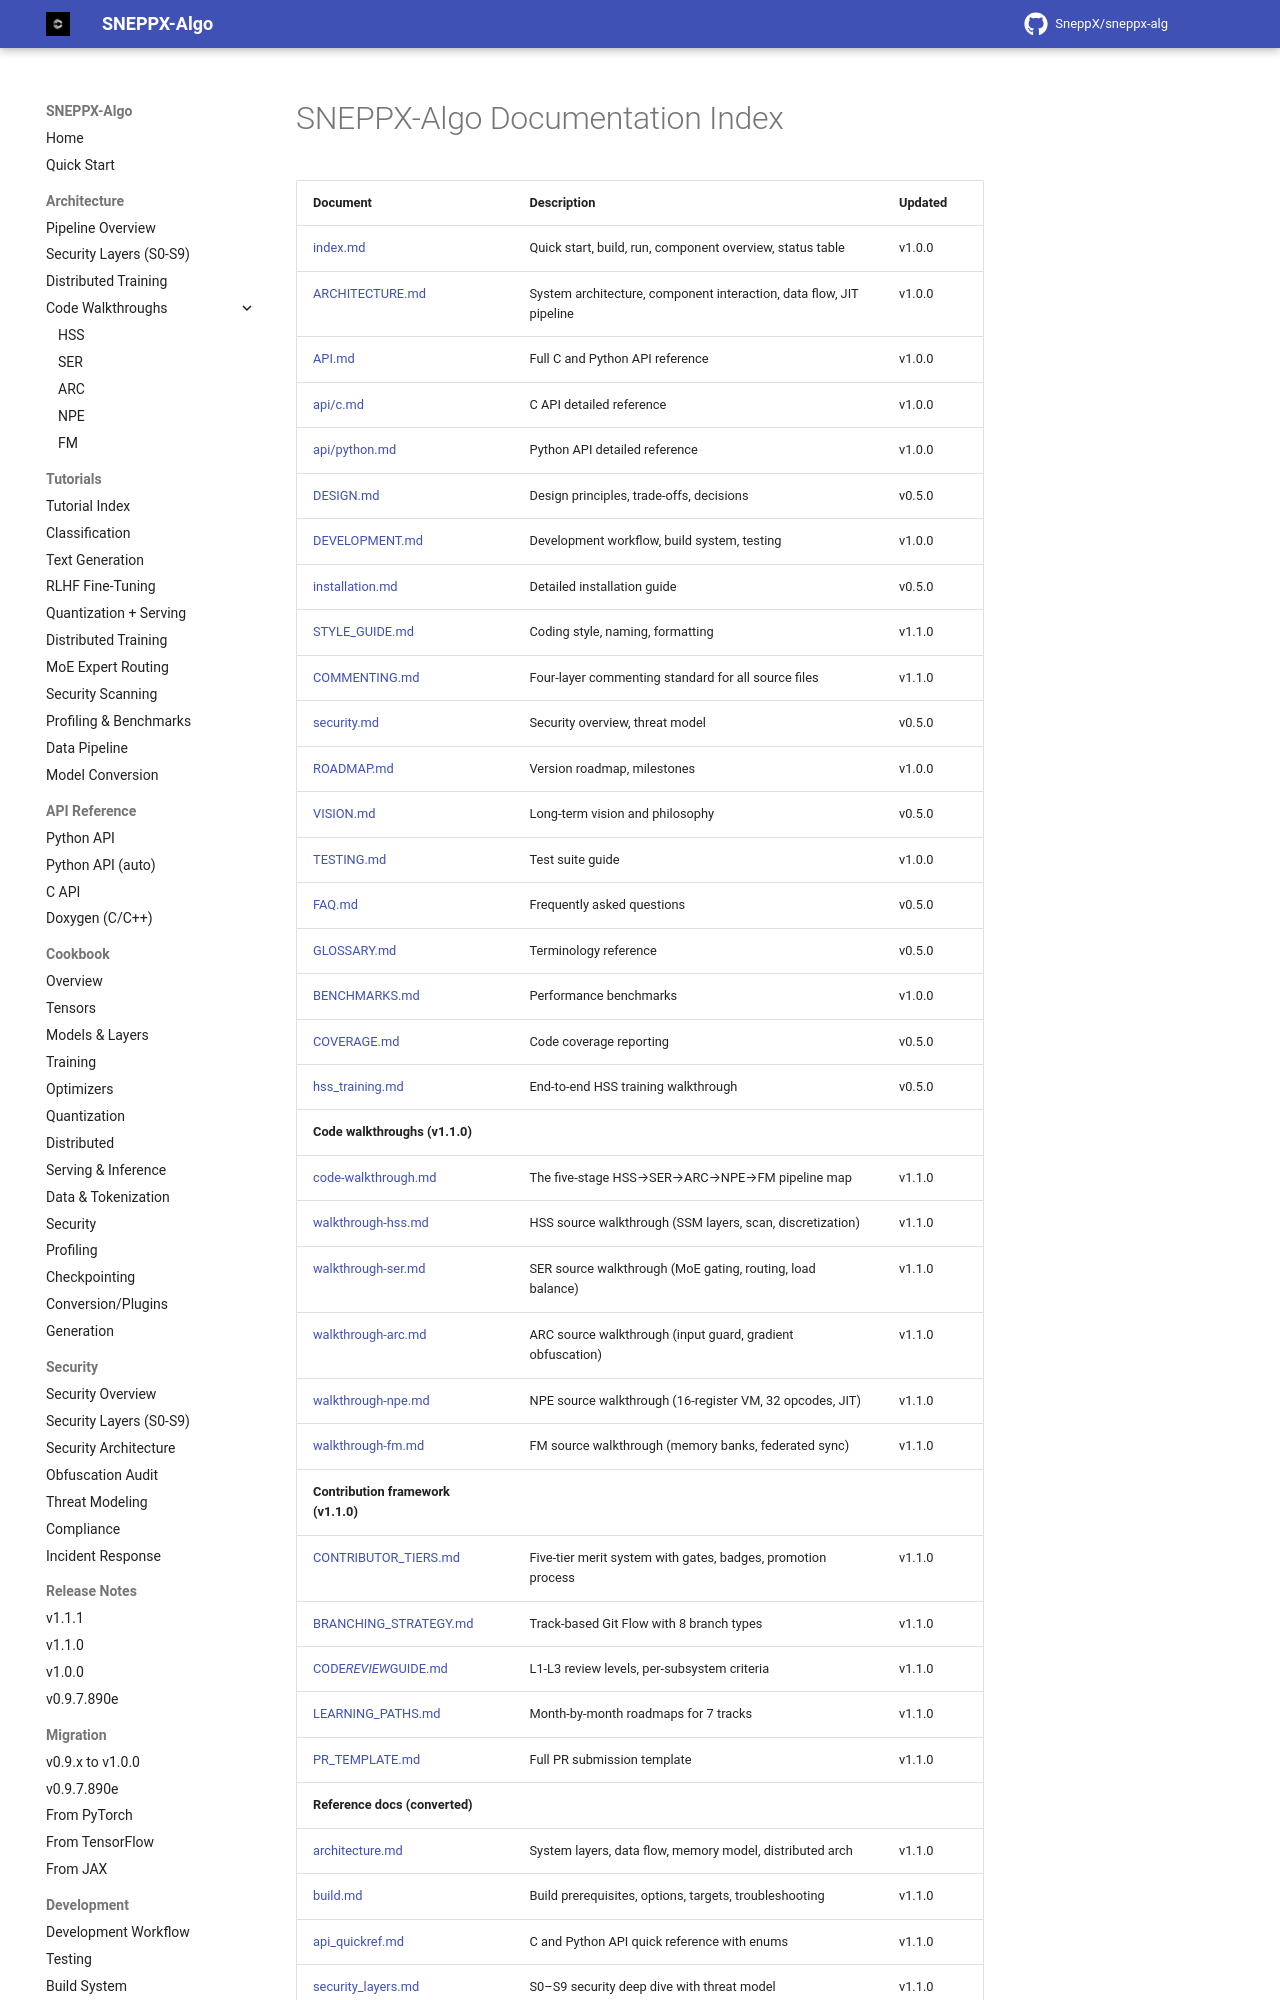

repository: SneppX/sneppx-alg · page: 1.2.0/README_upstream/index.html · generator: mkdocs

---
description: "Upstream documentation index for SneppX-ALG, kept for reference: links to architecture notes, guides and contributor material."
---

# SNEPPX-Algo Documentation Index

| Document | Description | Updated |
|----------|-------------|---------|
| [index.md](index.md) | Quick start, build, run, component overview, status table | v1.0.0 |
| [ARCHITECTURE.md](ARCHITECTURE.md) | System architecture, component interaction, data flow, JIT pipeline | v1.0.0 |
| [API.md](API.md) | Full C and Python API reference | v1.0.0 |
| [api/c.md](api/c.md) | C API detailed reference | v1.0.0 |
| [api/python.md](api/python.md) | Python API detailed reference | v1.0.0 |
| [DESIGN.md](DESIGN.md) | Design principles, trade-offs, decisions | v0.5.0 |
| [DEVELOPMENT.md](DEVELOPMENT.md) | Development workflow, build system, testing | v1.0.0 |
| [installation.md](installation.md) | Detailed installation guide | v0.5.0 |
| [STYLE_GUIDE.md](STYLE_GUIDE.md) | Coding style, naming, formatting | v1.1.0 |
| [COMMENTING.md](COMMENTING.md) | Four-layer commenting standard for all source files | v1.1.0 |
| [security.md](security.md) | Security overview, threat model | v0.5.0 |
| [ROADMAP.md](ROADMAP.md) | Version roadmap, milestones | v1.0.0 |
| [VISION.md](VISION.md) | Long-term vision and philosophy | v0.5.0 |
| [TESTING.md](TESTING.md) | Test suite guide | v1.0.0 |
| [FAQ.md](FAQ.md) | Frequently asked questions | v0.5.0 |
| [GLOSSARY.md](GLOSSARY.md) | Terminology reference | v0.5.0 |
| [BENCHMARKS.md](benchmarks.md) | Performance benchmarks | v1.0.0 |
| [COVERAGE.md](COVERAGE.md) | Code coverage reporting | v0.5.0 |
| [hss_training.md](hss_training.md) | End-to-end HSS training walkthrough | v0.5.0 |
| **Code walkthroughs (v1.1.0)** | | |
| [code-walkthrough.md](code-walkthrough.md) | The five-stage HSS→SER→ARC→NPE→FM pipeline map | v1.1.0 |
| [walkthrough-hss.md](walkthrough-hss.md) | HSS source walkthrough (SSM layers, scan, discretization) | v1.1.0 |
| [walkthrough-ser.md](walkthrough-ser.md) | SER source walkthrough (MoE gating, routing, load balance) | v1.1.0 |
| [walkthrough-arc.md](walkthrough-arc.md) | ARC source walkthrough (input guard, gradient obfuscation) | v1.1.0 |
| [walkthrough-npe.md](walkthrough-npe.md) | NPE source walkthrough (16-register VM, 32 opcodes, JIT) | v1.1.0 |
| [walkthrough-fm.md](walkthrough-fm.md) | FM source walkthrough (memory banks, federated sync) | v1.1.0 |
| **Contribution framework (v1.1.0)** | | |
| [CONTRIBUTOR_TIERS.md](CONTRIBUTOR_TIERS.md) | Five-tier merit syst
